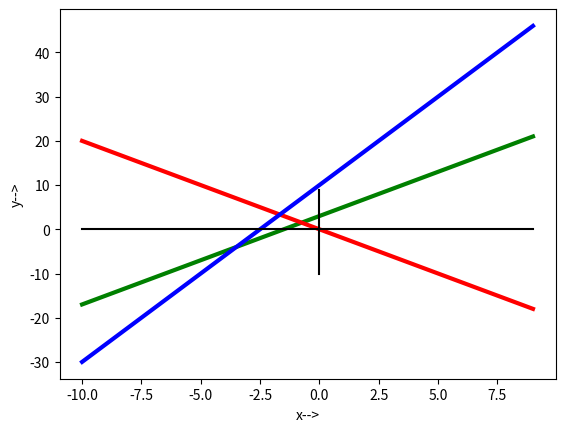

Source code (Python):
# -*- coding: utf-8 -*-
"""
Created on Fri Aug  2 14:24:46 2019

[redacted]
"""

'''import numpy as np
import matplotlib.pyplot as plt
x=np.arange(-10,10,1)
y=2*x+3
plt.plot(x,y,lw=3,c='g')
plt.xlabel('x-->')
plt.ylabel('y-->')
y=(-2*x)
plt.plot(x,y,lw=3,c='r')
y=4*x+10
plt.plot(x,y,lw=3,c='b')
plt.axhline(c='k')
plt.axvline(c='k')
plt.show()
'''
import numpy as np
import matplotlib.pyplot as plt
x=np.arange(-10,10,1)
y=2*x+3
plt.plot(x,y,lw=3,c='g')
plt.xlabel('x-->')
plt.ylabel('y-->')
y=(-2*x)
plt.plot(x,y,lw=3,c='r')
y=4*x+10
plt.plot(x,y,lw=3,c='b')
y2=np.zeros(x.shape)
plt.plot(x,y2,c='k')
plt.plot(y2,x,c='k')
plt.show()